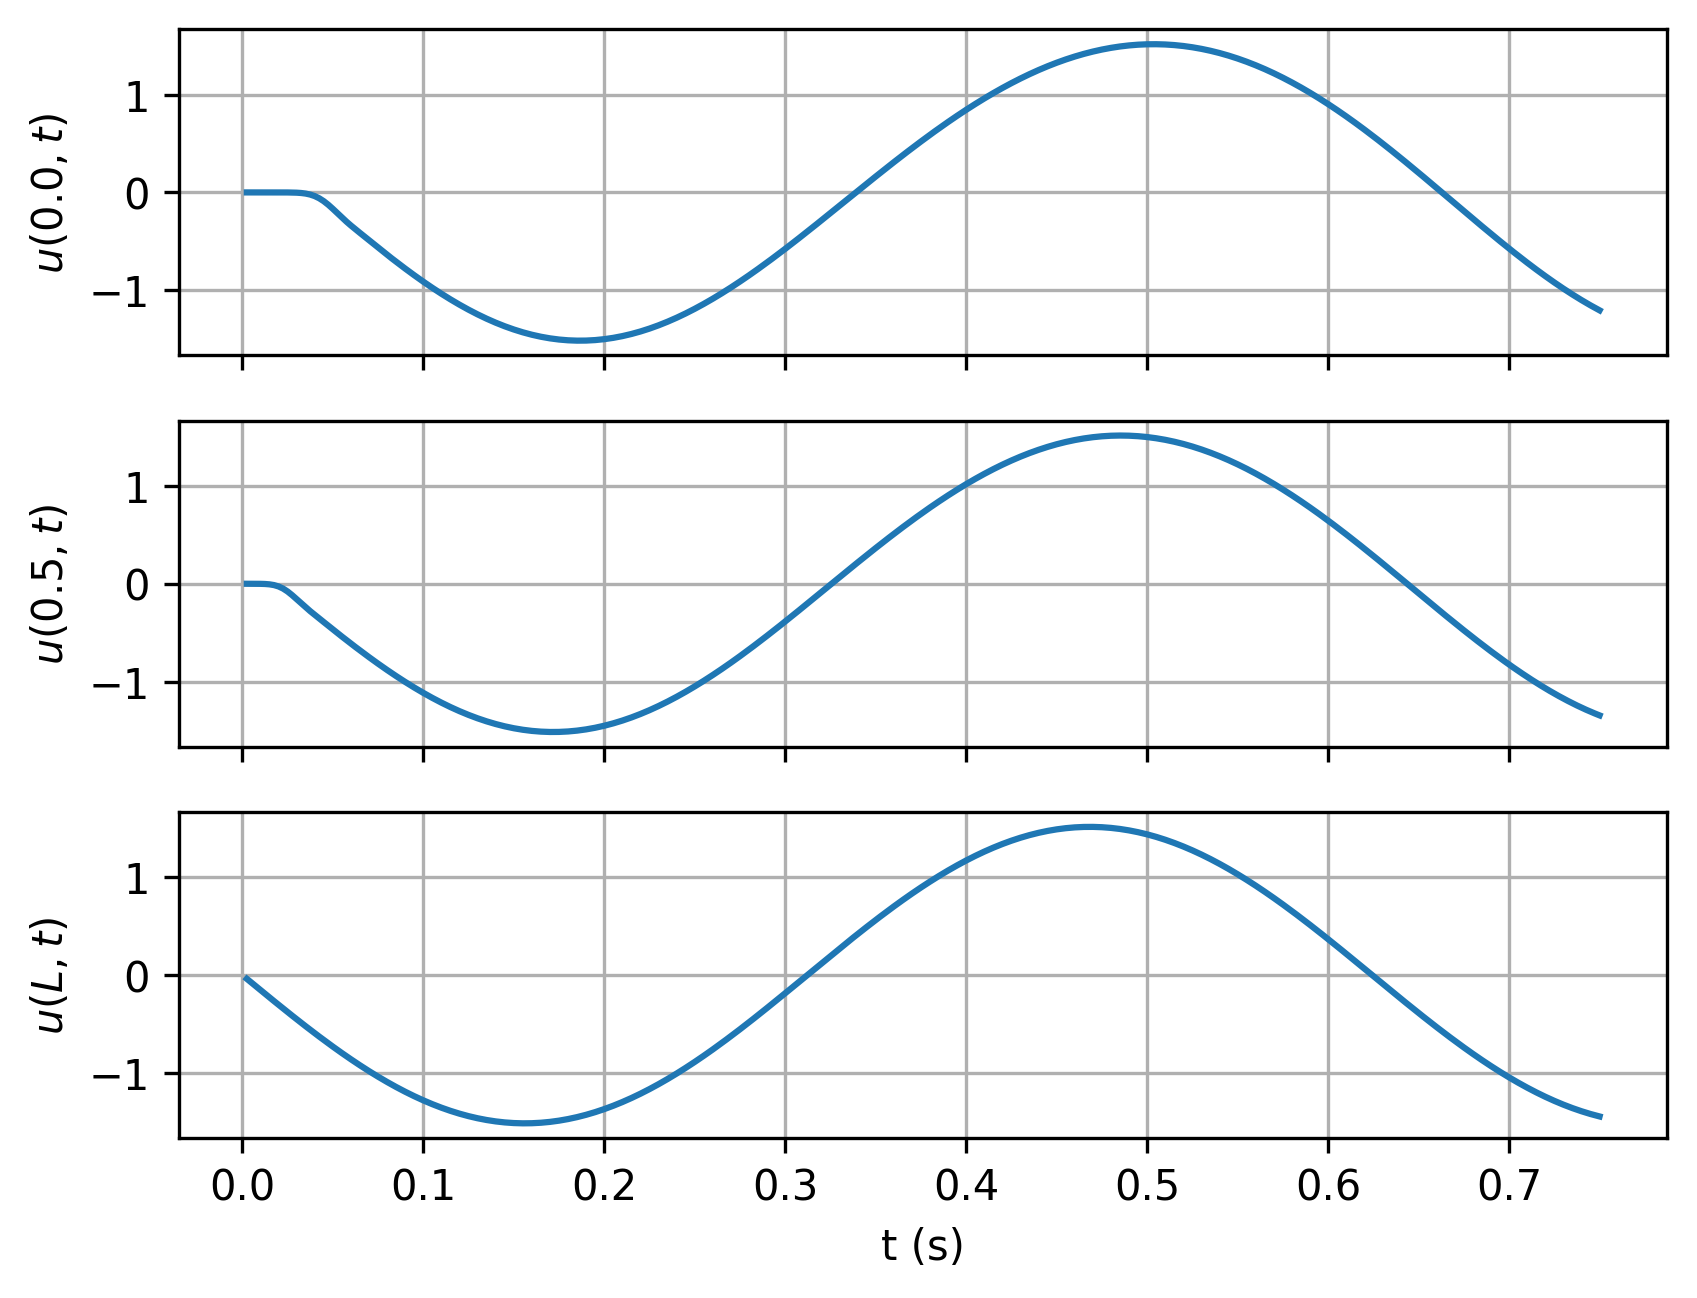

Data behind this chart, as committed beside it:
timesteps, 0.0, 0.5, L
0.0025, -2.467646413677153e-07, -1.9274791498859095e-05, -0.03815
0.005, -5.425889353275672e-07, -7.070160457033077e-05, -0.07627
0.0075, -7.774038374179706e-07, -0.0002428, -0.1143
0.01, -8.84419090525859e-07, -0.0007858, -0.1523
0.0125, -1.190588985154191e-06, -0.002297, -0.1902
0.015, -3.4101350540032476e-06, -0.00594, -0.228
0.0175, -1.3507152782674337e-05, -0.01353, -0.2657
0.02, -4.918413851218855e-05, -0.02727, -0.3031
0.0225, -0.0001572, -0.04894, -0.3404
0.025, -0.0004483, -0.07904, -0.3775
0.0275, -0.001157, -0.1162, -0.4143
0.03, -0.002728, -0.1575, -0.4509
0.0325, -0.005909, -0.1999, -0.4872
0.035, -0.0118, -0.2409, -0.5231
0.0375, -0.02182, -0.28, -0.5588
0.04, -0.03747, -0.3177, -0.594
0.0425, -0.05997, -0.3548, -0.629
0.045, -0.08977, -0.3919, -0.6635
0.0475, -0.1263, -0.4291, -0.6976
0.05, -0.1677, -0.4662, -0.7312
0.0525, -0.2117, -0.5031, -0.7644
0.055, -0.2558, -0.5396, -0.7971
0.0575, -0.2982, -0.5757, -0.8293
0.06, -0.3384, -0.6115, -0.861
0.0625, -0.3768, -0.6469, -0.8921
0.065, -0.4141, -0.6819, -0.9227
0.0675, -0.4512, -0.7164, -0.9526
0.07, -0.4886, -0.7505, -0.982
0.0725, -0.5262, -0.7842, -1.011
0.075, -0.5637, -0.8173, -1.039
0.0775, -0.6008, -0.8499, -1.066
0.08, -0.6375, -0.8819, -1.093
0.0825, -0.6736, -0.9134, -1.119
0.085, -0.7093, -0.9443, -1.145
0.0875, -0.7445, -0.9746, -1.169
0.09, -0.7792, -1.004, -1.193
0.0925, -0.8135, -1.033, -1.216
0.095, -0.8471, -1.062, -1.239
0.0975, -0.8803, -1.089, -1.26
0.1, -0.9128, -1.116, -1.281
0.1025, -0.9447, -1.142, -1.301
0.105, -0.9759, -1.168, -1.32
0.1075, -1.006, -1.192, -1.339
0.11, -1.036, -1.216, -1.356
0.1125, -1.065, -1.239, -1.373
0.115, -1.094, -1.261, -1.389
0.1175, -1.122, -1.283, -1.403
0.12, -1.148, -1.303, -1.417
0.1225, -1.174, -1.323, -1.431
0.125, -1.2, -1.342, -1.443
0.1275, -1.224, -1.359, -1.454
0.13, -1.247, -1.376, -1.464
0.1325, -1.27, -1.392, -1.474
0.135, -1.292, -1.407, -1.482
0.1375, -1.313, -1.422, -1.49
0.14, -1.332, -1.435, -1.497
0.1425, -1.351, -1.447, -1.502
0.145, -1.369, -1.458, -1.507
0.1475, -1.386, -1.469, -1.511
0.15, -1.402, -1.478, -1.513
... 240 more rows
